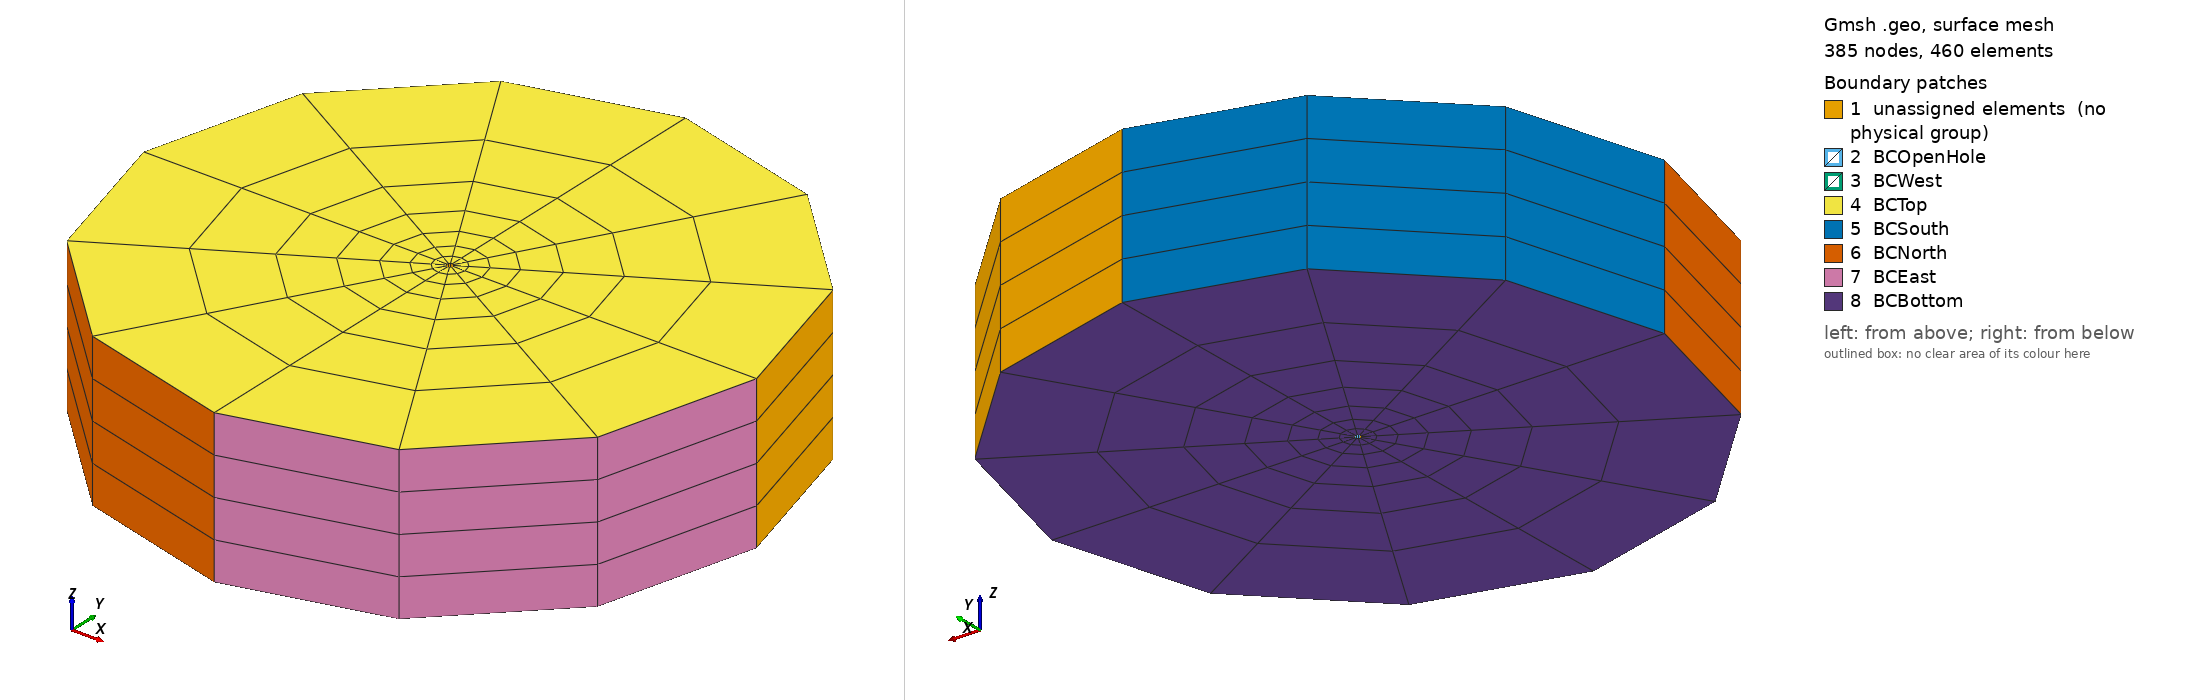

Gmsh geometry script, surface-meshed: 385 nodes, 460 surface elements. Boundary patches (legend numbers): 1 unassigned elements (no physical group), 2 BCOpenHole, 3 BCWest, 4 BCTop, 5 BCSouth, 6 BCNorth, 7 BCEast, 8 BCBottom. Left view from above one corner, right view from below the opposite corner. Legend entries are the model's physical surfaces; 'unassigned elements' are surfaces in no physical group. The drawing asked Gmsh for element sizes between 1% and 20% of the model's largest extent; the script's own settings can give other sizes.

=== Wellbore_Cricular_3D_SEST2D.geo (drawn) ===

////////////////////////////////////////////////////////////////
// 2D wellbore with circular region
// Created 28/05/2018 by Manouchehr Sanei and Omar Duran
// Labmec, State University of Campinas, Brazil
////////////////////////////////////////////////////////////////

SetFactory("OpenCASCADE");

IsHexahedralQ = 1;
 
Mesh.ElementOrder = 1;
Mesh.SecondOrderLinear = 0;

wr = 0.1;
fr = 10.0;

nt = 4;
nr = 8;

h  = 5.0;
nh = 2;

radial_progression = 1.41875;

// center point
pc = newp; Point(pc) = {0,0,0};

// internal circle
pi_1 = newp; Point(pi_1) = {wr,0,0};
pi_2 = newp; Point(pi_2) = {0,wr,0};
pi_3 = newp; Point(pi_3) = {-wr,0,0};
pi_4 = newp; Point(pi_4) = {0,-wr,0};

li_1 = newl; Circle(li_1) = {pi_1,pc,pi_2};
li_2 = newl; Circle(li_2) = {pi_2,pc,pi_3};
li_3 = newl; Circle(li_3) = {pi_3,pc,pi_4};
li_4 = newl; Circle(li_4) = {pi_4,pc,pi_1};

i_circle[] = {li_1,li_2,li_3,li_4};

// external circle
pe_1 = newp; Point(pe_1) = {fr,0,0};
pe_2 = newp; Point(pe_2) = {0,fr,0};
pe_3 = newp; Point(pe_3) = {-fr,0,0};
pe_4 = newp; Point(pe_4) = {0,-fr,0};

le_1 = newl; Circle(le_1) = {pe_1,pc,pe_2};
le_2 = newl; Circle(le_2) = {pe_2,pc,pe_3};
le_3 = newl; Circle(le_3) = {pe_3,pc,pe_4};
le_4 = newl; Circle(le_4) = {pe_4,pc,pe_1};

e_circle[] = {le_1,le_2,le_3,le_4};

// Auxiliary geometrical entities
lr1 = newl; Line(lr1) = {pi_1,pe_1};
lr2 = newl; Line(lr2) = {pi_2,pe_2};
lr3 = newl; Line(lr3) = {pi_3,pe_3};
lr4 = newl; Line(lr4) = {pi_4,pe_4};

radial_lines[] = {lr1,lr2,lr3,lr4};
azimuthal_lines[] = {i_circle[],e_circle[]};

Transfinite Line {azimuthal_lines[]} = nt;
Transfinite Line {radial_lines[]} = nr Using Progression radial_progression;

llq_1 = newll; Line Loop(llq_1) = {-li_1,lr1,le_1,-lr2};
llq_2 = newll; Line Loop(llq_2) = {-li_2,lr2,le_2,-lr3};
llq_3 = newll; Line Loop(llq_3) = {-li_3,lr3,le_3,-lr4};
llq_4 = newll; Line Loop(llq_4) = {-li_4,lr4,le_4,-lr1};

s1 = news; Plane Surface(s1) = {llq_1};
s2 = news; Plane Surface(s2) = {llq_2};
s3 = news; Plane Surface(s3) = {llq_3};
s4 = news; Plane Surface(s4) = {llq_4};

the_circle[] = {s1,s2,s3,s4};

Transfinite Surface"*";
If(IsHexahedralQ)
	Recombine Surface"*";
	out[] = Extrude {0,0,h/2} {
  		Surface{the_circle[]}; Layers{nh}; Recombine;
	};
	out[] = Extrude {0,0,-h/2} {
  		Surface{the_circle[]}; Layers{nh}; Recombine;
	};   
Else
	out[] = Extrude {0,0,h/2} {
  		Surface{the_circle[]}; Layers{nh};
	};
	out[] = Extrude {0,0,-h/2} {
  		Surface{the_circle[]}; Layers{nh}; Recombine;
	};  	 	
EndIf



Coherence;

the_volume[] = {1,2,3,4,5,6,7,8};
NW_bc[] = {23,39};
NE_bc[] = {28,44};
SE_bc[] = {32,48};
SW_bc[] = {35,51};
Bottom_bc[] = {41,45,49,52};
Top_bc[] = {25,29,33,36};
Wellbore_bc[] = {21,26,30,34,37,42,46,50};


Physical Volume("Omega") = {the_volume[]};
Physical Surface("BCWest") = {NW_bc[]}; 
Physical Surface("BCSouth") = {NE_bc[]};
Physical Surface("BCTop") = {Top_bc[]};
Physical Surface("BCNorth") = {SE_bc[]};
Physical Surface("BCBottom") = {Bottom_bc[]};
Physical Surface("BCEast") = {SW_bc[]};
Physical Surface("BCOpenHole") = {Wellbore_bc[]};
Physical Point("BCWestPoint") = {pe_1};
Physical Point("BCSouthPoint") = {pe_2};
Physical Point("BCEastPoint") = {pe_3};
Physical Point("BCNorthPoint") = {pe_4};


Coherence Mesh;
